Image classification data set "Durian_Leaf_Diseases" (tmai110605/DurianLeafDisease on GitHub). Class labels (5): algal, allocaridara attack, blight, healthy, phomopsis.

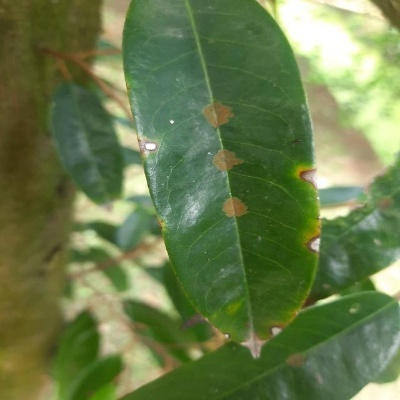
Label: algal

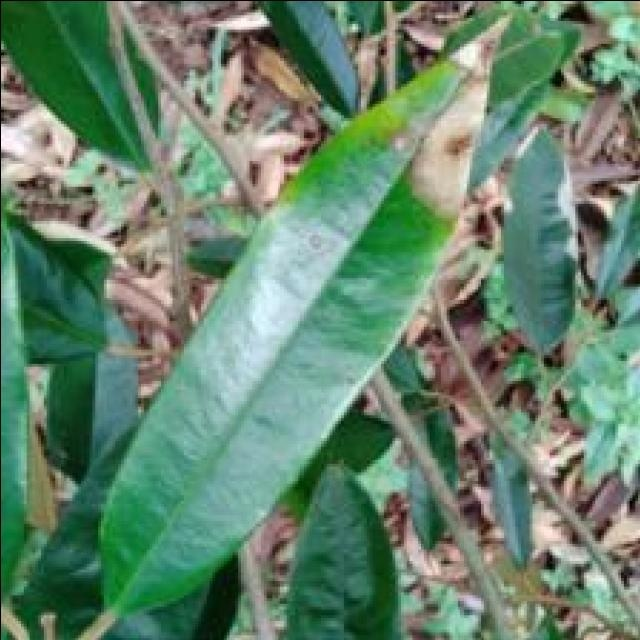
Label: blight

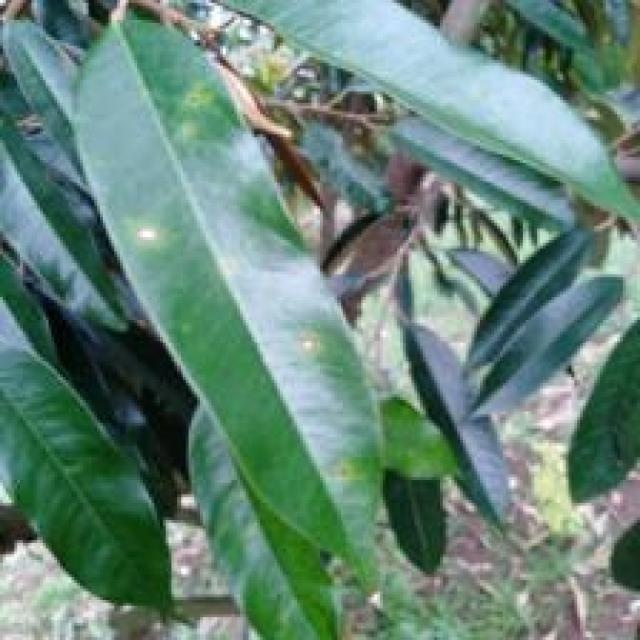
Label: phomopsis

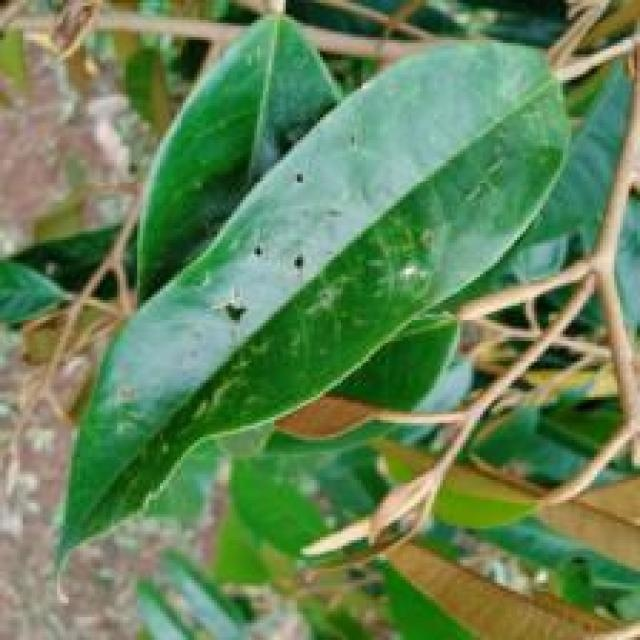
Label: allocaridara attack

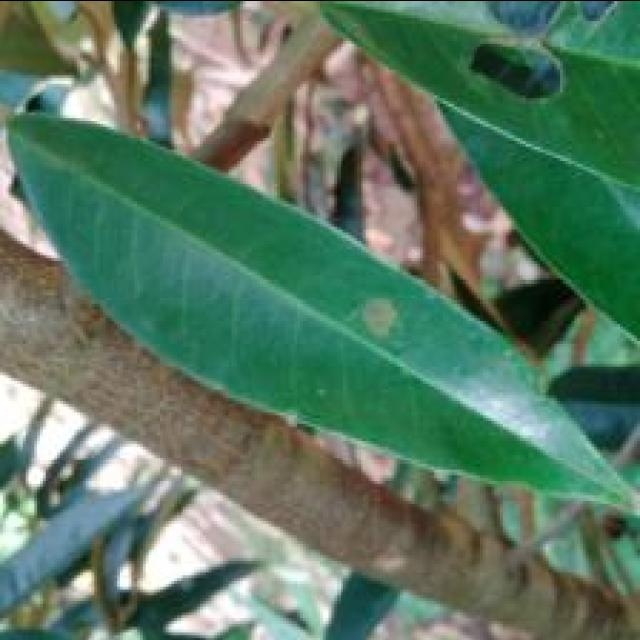
Label: algal

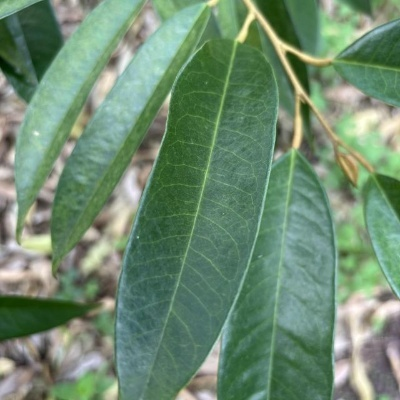
Label: healthy
